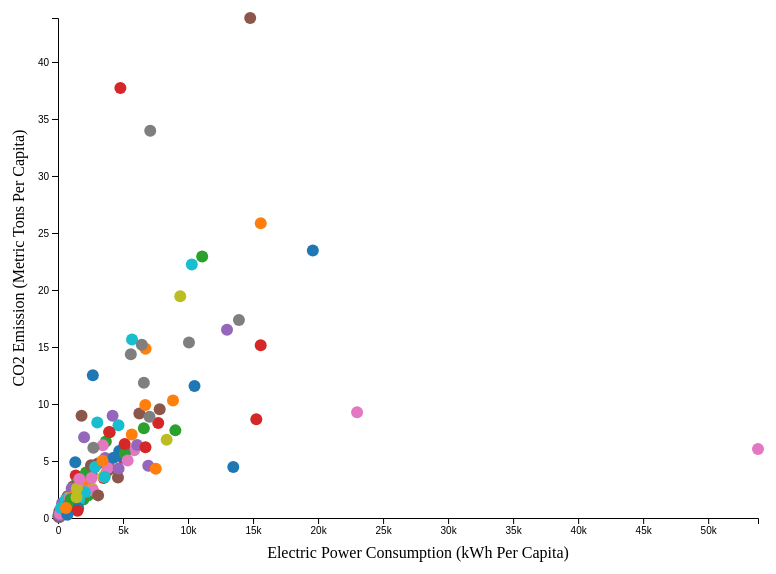
D3 v5 page, settled after 360 driven frames (6 s of simulated time); the page loaded 1 data file(s).


  var margin = {top:50,right:50,bottom:50,left:50}
  var svg = d3.select("#scatterplot")
  var width = svg.attr("width") - margin.left - margin.right
  var height = svg.attr("height") - margin.top - margin.bottom
  var g = svg.append("g").attr("transform", "translate(" + margin.left + "," + margin.top + ")")
  // scales
  var x = d3.scaleLinear().range([0, width])
  var y = d3.scaleLinear().range([height, 0])
  var c = d3.scaleOrdinal().range(d3.schemeCategory10)
  // Define the div for the tooltip
  var div = d3.select("body").append("div").attr("class", "tooltip").style("opacity", 0)
  // read data
  d3.csv("data/scatterplot_data.csv").then((raw_data) => {
    var data = []
    raw_data.forEach((d, i) => {
      if (Number(d["ElectricityPerCapita"]) && Number(d["CO2PerCapita"])) {
        data.push({
          "id": i,
          "ElectricityPerCapita": Number(d["ElectricityPerCapita"]),
          "CO2PerCapita": Number(d["CO2PerCapita"]),
          "CountryName": d["CountryName"]
        })
      }
    })
    x.domain([0, d3.max(data, (d) => { return d["ElectricityPerCapita"] })])
    y.domain([0, d3.max(data, (d) => { return d["CO2PerCapita"] })])
    c.domain([0, d3.max(data, (d) => { return d["id"] })])
    // populate x axis labels
  	g.append("g")
  	.attr("transform", "translate(0," + height + ")")
  	.call(d3.axisBottom(x).tickFormat(d3.format("~s")))
    // text label for the y axis
    svg.append("text")
    .attr("transform", "translate(" + (width/2+60) + " ," + (height + margin.top + 40) + ")")
    .style("text-anchor", "middle")
    .text("Electric Power Consumption (kWh Per Capita)")
    // populate y axis labels
    g.append("g")
    .call(d3.axisLeft(y).tickFormat(d3.format("~s")))
    // text label for the y axis
    svg.append("text")
    .attr("transform", "rotate(-90)")
    .attr("y", 0)
    .attr("x", 0 - (height/2+40))
    .attr("dy", "1em")
    .style("text-anchor", "middle")
    .text("CO2 Emission (Metric Tons Per Capita)")
    // Add the scatterplot
    svg.selectAll("circle")
    .data(data)
    .enter()
    .append('circle')
    .attr("class", "circle")
    .attr("r", 6)
    .attr('cx', (d) => { return margin.bottom + x(d["ElectricityPerCapita"]) })
    .attr('cy', (d) => { return margin.left + y(d["CO2PerCapita"]) })
    .attr('fill',(d) => { return c(d["id"]) })
    .on("mouseover", (d) => {
      div.transition().duration(200).style("opacity", 1.0)
      div.html(
        "Country Name: " + d["CountryName"] +  "<br/>" +
        "CO2 Per Capita: " + d["CO2PerCapita"] + "<br/>" +
        "Electric Power Consumption: " + d["ElectricityPerCapita"] +  "<br/>")
      .style("left", (d3.event.pageX) + "px")
      .style("top", (d3.event.pageY - 28) + "px")
    })
    .on("mouseout", (d) => {
      div.transition().duration(500).style("opacity", 0)
    })
  })


### data: data/scatterplot_data.csv
CountryName, CountryCode, GDPPerCapita, ElectricityPerCapita, CO2PerCapita
Afghanistan, AFG, 613.9, .., 0.2939
Albania, ALB, 4579, 2309, 1.979
Algeria, DZA, 5493, 1363, 3.736
American Samoa, ASM, 11507, .., ..
Andorra, AND, 42300, .., 5.833
Angola, AGO, 5408, 312.2, 1.29
Antigua and Barbuda, ATG, 13502, .., 5.744
Argentina, ARG, 12335, 3075, 4.782
Armenia, ARM, 3986, 1962, 1.899
Aruba, ABW, 25534, .., 8.41
Australia, AUS, 62511, 10071, 15.39
Austria, AUT, 51717, 8356, 6.87
Azerbaijan, AZE, 7891, 2202, 3.932
Bahamas, The, BHS, 29445, .., 6.52
Bahrain, BHR, 24989, 19597, 23.46
Bangladesh, BGD, 1119, 320.2, 0.4737
Barbados, BRB, 16489, .., 4.467
Belarus, BLR, 8319, 3680, 6.702
Belgium, BEL, 47701, 7709, 8.328
Belize, BLZ, 4706, .., 1.401
Benin, BEN, 1291, 100.2, 0.6142
Bermuda, BMU, .., .., 8.838
Bhutan, BTN, 2652, .., 1.392
Bolivia, BOL, 3082, 742.5, 1.906
Bosnia and Herzegovina, BIH, 5330, 3447, 6.385
Botswana, BWA, 7781, 1816, 3.367
Brazil, BRA, 12113, 2620, 2.613
British Virgin Islands, VGB, .., .., 6.198
Brunei Darussalam, BRN, 41727, 10291, 22.23
Bulgaria, BGR, 7865, 4709, 5.872
Burkina Faso, BFA, 703.8, .., 0.162
Burundi, BDI, 274.9, .., 0.0447
Cabo Verde, CPV, 3589, .., 0.9481
Cambodia, KHM, 1093, 271.4, 0.4377
Cameroon, CMR, 1541, 275.2, 0.3088
Canada, CAN, 50836, 15588, 15.16
Cayman Islands, CYM, 74990, .., 8.919
Central African Republic, CAF, 423.9, .., 0.06736
Chad, TCD, 1019, .., 0.05341
Channel Islands, CHI, .., .., ..
Chile, CHL, 14671, 3880, 4.649
China, CHN, 7651, 3927, 7.544
Colombia, COL, 8114, 1312, 1.79
Comoros, COM, 1512, .., 0.2028
Congo, Dem. Rep., COD, 486.8, 108.5, 0.06333
Congo, Rep., COG, 2993, 202.9, 0.6534
Costa Rica, CRI, 10547, 1942, 1.618
Cote d'Ivoire, CIV, 1559, 274.7, 0.4877
Croatia, HRV, 13600, 3714, 3.974
Cuba, CUB, 7133, 1451, 3.081
Curacao, CUW, 20258, 4798, 37.73
Cyprus, CYP, 27130, 3625, 5.26
Czech Republic, CZE, 19745, 6259, 9.166
Denmark, DNK, 62549, 5859, 5.936
Djibouti, DJI, 2466, .., 0.8038
Dominica, DMA, 7318, .., 1.909
Dominican Republic, DOM, 6609, 1616, 2.119
Ecuador, ECU, 6377, 1376, 2.753
Egypt, Arab Rep., EGY, 3379, 1683, 2.233
El Salvador, SLV, 3589, 937.1, 0.9984
... 157 more rows